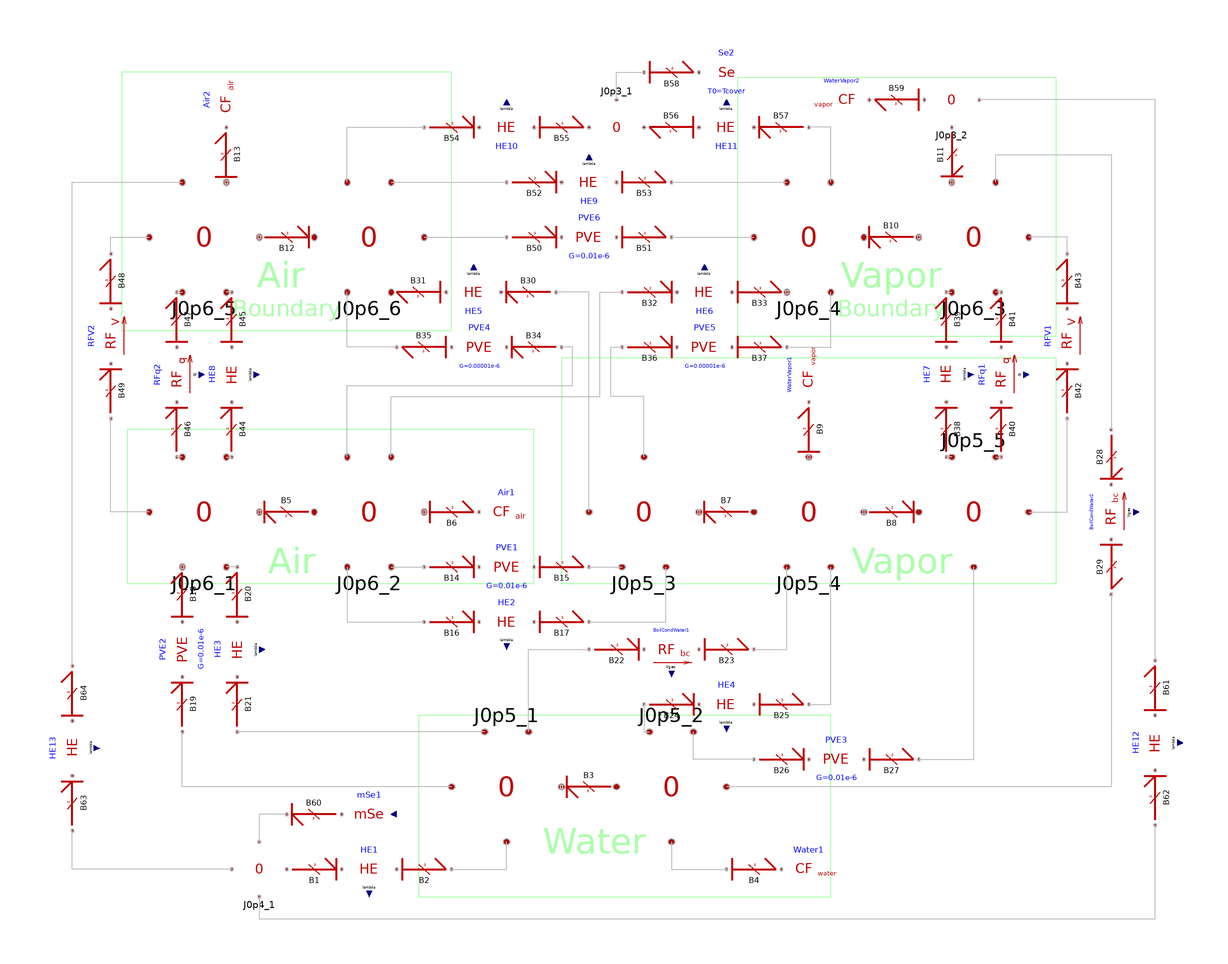

Above is the diagram view of the following Modelica model: its components placed by their Placement annotations and its connect equations drawn as lines.

model PressureCooker "Pressure Cooker"
      parameter Modelica.SIunits.Temperature Tcover=293.15
        "Temperature of cover";
      parameter Modelica.SIunits.Temperature Tbottom=393.15
        "Temperature of heating element";
      parameter Modelica.SIunits.ThermalConductance HE_bottom_water_lambda=0.35
        "Thermal conductance";
      parameter Modelica.SIunits.ThermalConductance HE_air_vapor_lambda=0.35
        "Thermal conductance";
      parameter Modelica.SIunits.ThermalConductance HE_water_air_lambda=0.2
        "Thermal conductance";
      parameter Modelica.SIunits.ThermalConductance HE_water_vapor_lambda=2.0
        "Thermal conductance";
      parameter Modelica.SIunits.ThermalConductance HE_vapor_boundair_lambda=0.025
        "Thermal conductance";
      parameter Modelica.SIunits.ThermalConductance HE_air_boundvapor_lambda=0.025
        "Thermal conductance";
      parameter Modelica.SIunits.ThermalConductance HE_vapor_boundvapor_lambda=0.08
        "Thermal conductance";
      parameter Modelica.SIunits.ThermalConductance HE_air_boundair_lambda=0.08
        "Thermal conductance";
      parameter Modelica.SIunits.ThermalConductance
        HE_boundair_boundvapor_lambda =                                           0.35
        "Thermal conductance";
      parameter Modelica.SIunits.ThermalConductance HE_boundair_cover_lambda=0.25
        "Thermal conductance";
      parameter Modelica.SIunits.ThermalConductance HE_boundvapor_cover_lambda=0.25
        "Thermal conductance";
      parameter Modelica.SIunits.ThermalConductance
        HE_bottom_boundvapor_lambda1 =                                           0.01
        "Thermal conductance";
      parameter Modelica.SIunits.ThermalConductance
        HE_bottom_boundvapor_lambda2 =                                           0.03
        "Thermal conductance";
      parameter Modelica.SIunits.ThermalConductance HE_bottom_boundair_lambda1=0.01
        "Thermal conductance";
      parameter Modelica.SIunits.ThermalConductance HE_bottom_boundair_lambda2=0.03
        "Thermal conductance";
      parameter Modelica.SIunits.Time SwitchTime=10000
        "Time of switching from heating to cooling";
      parameter Modelica.SIunits.VolumeFlowRate kRF_vapor=0.105e-6
        "Forced flow between bulk and boundary layer";
      parameter Modelica.SIunits.VolumeFlowRate kRF_air=0.105e-6
        "Forced flow between bulk and boundary layer";
      Modelica.SIunits.ThermalConductance HE_bottom_boundvapor_lambda;
      Modelica.SIunits.ThermalConductance HE_bottom_boundair_lambda;
      Modelica.SIunits.Volume CF_Air_V "Air volume";
      Modelica.SIunits.Volume CF_BoundaryAir_V "Air volume in boundary layer";
      Modelica.SIunits.Mass CF_Air_M "Air mass";
      Modelica.SIunits.Mass CF_BoundaryAir_M "Air mass in boundary layer";
      Modelica.SIunits.Volume CF_Vapor_V "Water vapor volume";
      Modelica.SIunits.Volume CF_BoundaryVapor_V
        "Water vapor volume in boundary layer";
      Modelica.SIunits.Mass CF_Vapor_M "Water vapor mass";
      Modelica.SIunits.Mass CF_BoundaryVapor_M
        "Water vapor mass in boundary layer";
      Modelica.SIunits.Volume CF_Water_V "Water volume";
      Boolean CF_Water_Exist "True if there is water";
      Real Volume_frac "Volume fraction";
      Real Volume_frac_boundary "Volume fraction in boundary layer";
      Modelica.SIunits.Volume Vtot "Total volume";
      output Modelica.SIunits.Temperature T_air;
      output Modelica.SIunits.Temperature T_steam;
      output Modelica.SIunits.Temperature T_water;
      output Modelica.SIunits.Temperature T_air_boundary;
      output Modelica.SIunits.Temperature T_water_boundary;
      output Modelica.SIunits.Pressure p_air;
      output Modelica.SIunits.Pressure p_steam;
      output Modelica.SIunits.Pressure p_water;
      output Modelica.SIunits.Pressure p_air_boundary;
      output Modelica.SIunits.Pressure p_water_boundary;
      output Real Humidity;
      output Real Humidity_boundary;
      output Real Mass_frac "Mass fraction";
      output Real Mass_frac_boundary "Mass fraction in boundary layer";
      annotation (
        Coordsys(extent=[-200,-150; 220,170], scale=0.1),
        Diagram(
          Text(
            extent=[-18,-112; 22,-128],
            string="Water",
            style(color=57)),
          Text(
            extent=[-128,-10; -88,-26],
            string="Air",
            style(color=57)),
          Text(
            extent=[94,-10; 134,-26],
            string="Vapor",
            style(color=57)),
          Rectangle(extent=[-62,-74; 88,-140],   style(color=57)),
          Rectangle(extent=[-168,30; -20,-26],   style(color=57)),
          Rectangle(extent=[-10,56; 170,-26],   style(color=57)),
          Text(
            extent=[90,94; 130,78],
            string="Vapor",
            style(color=57)),
          Text(
            extent=[90,82; 130,66],
            string="Boundary",
            style(color=57)),
          Rectangle(extent=[170,64; 54,158],   style(color=57)),
          Rectangle(extent=[-170,66; -50,160],   style(color=57)),
          Text(
            extent=[-132,94; -92,78],
            string="Air",
            style(color=57)),
          Text(
            extent=[-130,82; -90,66],
            string="Boundary",
            style(color=57)),
          Line(points=[-100,100; -100,100],   style(color=8)),
          Line(points=[-72,80; -72,80],   style(color=8)),
          Line(points=[20,140; 20,140],   style(color=8)),
          Line(points=[132,122; 132,120],   style(color=8)),
          Line(points=[132,140; 132,140],   style(color=8)),
          Line(points=[-90,-110; -90,-110],   style(color=8)),
          Line(points=[174,74; 174,74],   style(color=8)),
          Line(points=[174,54; 174,54],   style(color=8)),
          Line(points=[-174,74; -174,74],   style(color=8)),
          Line(points=[-174,54; -174,54],   style(color=8))),
        experiment(StopTime=20000, Tolerance=1e-010),
        experimentSetupOutput,
        Documentation(info="<html>
This model describes the functioning of a pressure cooker.  It consists of five different volumes (capacitive fields): water, air (bulk), steam (bulk), air (boundary layer), and steam (boundary layer) with apropriate potential equilibration flows (resistive fields) between them. <p>

The pressure cooker is heated from the bottom.  At time 10,000 seconds, cold water is poured over it to cool it down. <p>

Simulate across 20,000 seconds and plot temperatures, pressures, and relative humidity.
</html>"),
        Icon(
          Line(points=[-66,40; 66,40; 62,46; 4,46; 4,54; 8,54; 8,60; -8,60; -8,
                54; -4,54; -4,46; -62,46; -66,40], style(
              color=74,
              rgbcolor={0,0,127},
              smooth=0,
              fillColor=74,
              rgbfillColor={0,0,127},
              fillPattern=1)),
          Rectangle(extent=[-60,40; 60,-20], style(color=74, rgbcolor={0,0,127})),
          Rectangle(extent=[-60,-6; 60,-20], style(
              color=74,
              rgbcolor={0,0,127},
              fillColor=71,
              rgbfillColor={85,170,255},
              fillPattern=1)),
          Rectangle(extent=[-60,40; 60,-6], style(
              color=74,
              rgbcolor={0,0,127},
              fillColor=31,
              rgbfillColor={170,255,255},
              fillPattern=1))));

      Bonds.fThermoBond B1               annotation (extent=[-110,-140; -90,
            -120]);
      Bonds.eThermoBond B2               annotation (extent=[-70,-140; -50,-120]);
      Passive.HE HE1               annotation (extent=[-90,-140; -70,-120]);
      Junctions.J0p5 J0p5_1               annotation (extent=[-50,-80; -10,-120]);
      Bonds.fThermoBond B3               annotation (extent=[-10,-110; 10,-90],
            rotation=180);
      Junctions.J0p5 J0p5_2               annotation (extent=[10,-80; 50,-120]);
      Bonds.eThermoBond B4               annotation (extent=[50,-140; 70,-120]);
      Substances.Water Water1(
        S_int(start=14.77309),
        M_int(start=50e-3),
        V_int(start=0.049857665e-3),
        epsM=7E-7)       annotation (extent=[70,-140; 90,-120]);
      Junctions.J0p6 J0p6_1               annotation (extent=[-160,-20; -120,20]);
      Bonds.fThermoBond B5               annotation (extent=[-120,-10; -100,10],
               rotation=180);
      Junctions.J0p6 J0p6_2               annotation (extent=[-100,-20; -60,20]);
      Bonds.eThermoBond B6               annotation (extent=[-60,-10; -40,10]);
      Substances.Air Air1(
        S_int(start=7.374476568),
        M_int(start=1.082873165e-3),
        V_int(start=0.9e-3))      annotation (extent=[-40,-10; -20,10]);
      Junctions.J0p5 J0p5_3               annotation (extent=[40,-20; 0,20]);
      Bonds.fThermoBond B7               annotation (extent=[40,-10; 60,10],
          rotation=180);
      Junctions.J0p5 J0p5_4               annotation (extent=[100,-20; 60,20]);
      Bonds.fThermoBond B8               annotation (extent=[100,-10; 120,10]);
      Junctions.J0p5 J0p5_5               annotation (extent=[120,20; 160,-20]);
      Bonds.eThermoBond B9               annotation (extent=[70,20; 90,40],
          rotation=90);
      Substances.WaterVapor WaterVapor1(
        M(start=0.0127859e-3),
        epsM=1e-7,
        S(start=0.09213013),
        V(start=0.0189028e-3))
                            annotation (extent=[70,40; 90,60],   rotation=90);
      Junctions.J0p6 J0p6_3               annotation (extent=[120,80; 160,120]);
      Bonds.fThermoBond B10               annotation (extent=[100,90; 120,110],
            rotation=180);
      Junctions.J0p6 J0p6_4               annotation (extent=[60,80; 100,120]);
      Substances.WaterVapor WaterVapor2(
        M(start=0.000255718e-3),
        epsM=1e-8,
        S(start=0.001842602),
        V(start=0.000378056e-3))
                              annotation (extent=[102,140; 82,160]);
      Junctions.J0p6 J0p6_5               annotation (extent=[-160,80; -120,120]);
      Bonds.fThermoBond B12               annotation (extent=[-120,90; -100,110]);
      Bonds.eThermoBond B13               annotation (extent=[-142,120; -122,
            140], rotation=90);
      Substances.Air Air2(
        S_int(start=0.14748953),
        M_int(start=0.021657463e-3),
        V_int(start=0.018e-3))    annotation (extent=[-142,140; -122,160],
          rotation=90);
      Bonds.fThermoBond B14               annotation (extent=[-60,-30; -40,-10]);
      Passive.PVE PVE1(G=0.01e-6)            annotation (extent=[-40,-30; -20,
            -10]);
      Bonds.eThermoBond B15               annotation (extent=[-20,-30; 0,-10]);
      Bonds.fThermoBond B16               annotation (extent=[-60,-50; -40,-30]);
      Passive.HE HE2               annotation (extent=[-40,-50; -20,-30]);
      Bonds.eThermoBond B17               annotation (extent=[-20,-50; 0,-30]);
      Bonds.eThermoBond B18               annotation (extent=[-158,-40; -138,
            -20], rotation=90);
      Passive.PVE PVE2(G=0.01e-6)            annotation (extent=[-158,-60; -138,
            -40],   rotation=90);
      Bonds.fThermoBond B19               annotation (extent=[-158,-80; -138,
            -60], rotation=90);
      Bonds.eThermoBond B20               annotation (extent=[-138,-40; -118,
            -20], rotation=90);
      Passive.HE HE3               annotation (extent=[-138,-60; -118,-40],
          rotation=90);
      Bonds.fThermoBond B21               annotation (extent=[-138,-80; -118,
            -60], rotation=90);
      Bonds.fThermoBond B22               annotation (extent=[0,-60; 20,-40]);
      Substances.BoilCondWater BoilCondWater1(Rb=0.1e-6, Rc=0.1e-6)
        annotation (extent=[20,-60; 40,-40]);
      Bonds.eThermoBond B23               annotation (extent=[40,-60; 60,-40]);
      Bonds.fThermoBond B24               annotation (extent=[20,-80; 40,-60]);
      Passive.HE HE4               annotation (extent=[40,-80; 60,-60]);
      Bonds.eThermoBond B25               annotation (extent=[60,-80; 80,-60]);
      Bonds.fThermoBond B26               annotation (extent=[60,-100; 80,-80]);
      Passive.PVE PVE3(G=0.01e-6)            annotation (extent=[80,-100; 100,
            -80]);
      Bonds.eThermoBond B27               annotation (extent=[100,-100; 120,-80]);
      Bonds.fThermoBond B28               annotation (extent=[180,10; 200,30],
            rotation=-90);
      Substances.BoilCondWater BoilCondWater2(Rb=0.00196e-6, Rc=0.04e-6)
         annotation (extent=[200,10; 180,-10],   rotation=-90);
      Bonds.eThermoBond B29               annotation (extent=[180,-30; 200,-10],
               rotation=-90);
      Bonds.fThermoBond B30               annotation (extent=[-32,70; -12,90],
            rotation=-180);
      Passive.HE HE5               annotation (extent=[-52,90; -32,70]);
      Bonds.eThermoBond B31               annotation (extent=[-72,70; -52,90],
            rotation=-180);
      Bonds.fThermoBond B32               annotation (extent=[12,70; 32,90]);
      Passive.HE HE6               annotation (extent=[32,90; 52,70]);
      Bonds.eThermoBond B33               annotation (extent=[52,70; 72,90]);
      Bonds.fThermoBond B34               annotation (extent=[-30,50; -10,70],
            rotation=-180);
      Passive.PVE PVE4(G=0.00001e-6)            annotation (extent=[-50,50; -30,
            70]);
      Bonds.eThermoBond B35               annotation (extent=[-70,50; -50,70],
            rotation=-180);
      Bonds.fThermoBond B36               annotation (extent=[12,50; 32,70]);
      Passive.PVE PVE5(G=0.00001e-6)            annotation (extent=[32,50; 52,
            70]);
      Bonds.eThermoBond B37               annotation (extent=[52,50; 72,70]);
      Bonds.fThermoBond B38               annotation (extent=[120,20; 140,40],
            rotation=90);
      Passive.HE HE7               annotation (extent=[140,40; 120,60],
          rotation=90);
      Bonds.eThermoBond B39               annotation (extent=[120,60; 140,80],
            rotation=90);
      Bonds.fThermoBond B40               annotation (extent=[140,20; 160,40],
            rotation=90);
      Passive.RFq RFq1               annotation (extent=[140,40; 160,60],
          rotation=90);
      Bonds.eThermoBond B41               annotation (extent=[140,60; 160,80],
            rotation=90);
      Bonds.fThermoBond B42               annotation (extent=[164,34; 184,54],
            rotation=90);
      Bonds.eThermoBond B43               annotation (extent=[164,74; 184,94],
            rotation=90);
      Bonds.fThermoBond B44               annotation (extent=[-140,20; -120,40],
               rotation=90);
      Passive.HE HE8               annotation (extent=[-140,40; -120,60],
          rotation=90);
      Bonds.eThermoBond B45               annotation (extent=[-140,60; -120,80],
               rotation=90);
      Bonds.fThermoBond B46               annotation (extent=[-160,20; -140,40],
               rotation=90);
      Passive.RFq RFq2               annotation (extent=[-160,40; -140,60],
          rotation=90);
      Bonds.eThermoBond B47               annotation (extent=[-160,60; -140,80],
               rotation=90);
      Bonds.eThermoBond B48               annotation (extent=[-184,74; -164,94],
               rotation=90);
      Bonds.fThermoBond B49               annotation (extent=[-184,34; -164,54],
               rotation=90);
      Passive.PVE PVE6(G=0.01e-6)            annotation (extent=[-10,90; 10,110]);
      Bonds.fThermoBond B50               annotation (extent=[-30,90; -10,110]);
      Bonds.eThermoBond B51               annotation (extent=[10,90; 30,110]);
      Bonds.fThermoBond B52               annotation (extent=[-30,110; -10,130]);
      Passive.HE HE9               annotation (extent=[-10,130; 10,110]);
      Bonds.eThermoBond B53               annotation (extent=[10,110; 30,130]);
      Bonds.fThermoBond B54               annotation (extent=[-60,130; -40,150]);
      Passive.HE HE10               annotation (extent=[-40,150; -20,130]);
      Bonds.eThermoBond B55               annotation (extent=[-20,130; 0,150]);
      Sources.Se Se2(              T0=Tcover) annotation (extent=[40,150; 60,
            170]);
      Bonds.eThermoBond B56               annotation (extent=[20,130; 40,150],
            rotation=180);
      Bonds.fThermoBond B57               annotation (extent=[60,130; 80,150],
            rotation=180);
      Passive.HE HE11               annotation (extent=[40,150; 60,130]);
      Junctions.J0p6 J0p6_6               annotation (extent=[-100,80; -60,120]);
      Junctions.J0p3 J0p3_1               annotation (extent=[0,150; 20,130]);
      Bonds.eThermoBond B58               annotation (extent=[20,150; 40,170]);
      Junctions.J0p3 J0p3_2               annotation (extent=[122,140; 142,160]);
      Bonds.eThermoBond B59               annotation (extent=[102,140; 122,160],
               rotation=180);
      Junctions.J0p4 J0p4_1               annotation (extent=[-130,-140; -110,
            -120]);
      Bonds.fThermoBond B60               annotation (extent=[-110,-120; -90,
            -100], rotation=180);
      Passive.HE HE12               annotation (extent=[216,-74; 196,-94],
          rotation=-90);
      Bonds.eThermoBond B61               annotation (extent=[196,-74; 216,-54],
               rotation=90);
      Bonds.fThermoBond B62               annotation (extent=[196,-114; 216,-94],
                  rotation=90);
      Bonds.fThermoBond B11               annotation (extent=[122,120; 142,140],
               rotation=-90);
      Bonds.fThermoBond B63               annotation (extent=[-198,-116; -178,
            -96], rotation=90);
      Passive.HE HE13               annotation (extent=[-198,-76; -178,-96],
          rotation=-90);
      Bonds.eThermoBond B64               annotation (extent=[-198,-76; -178,
            -56], rotation=90);
      Sources.mSe mSe1               annotation (extent=[-90,-120; -70,-100]);
      Passive.RFV RFV1(G=1E-10)              annotation (extent=[164,54; 184,74],
                   rotation=90);
      Passive.RFV RFV2(G=1E-10)              annotation (extent=[-184,54; -164,
            74],       rotation=90);
    equation
      connect(B1.fThBondCon1,HE1. ThBondCon1) annotation (points=[-90,-130; -90,
            -130],      style(color=8));
      connect(HE1.ThBondCon2,B2. fThBondCon1) annotation (points=[-70,-130; -70,
            -130],   style(color=8));
      connect(J0p5_2.ThBondCon1,B3. eThBondCon1) annotation (points=[10,-100;
            10,-100],  style(color=8));
      connect(B3.fThBondCon1,J0p5_1. ThBondCon2) annotation (points=[-10,-100;
            -10,-100],  style(color=8));
      connect(B2.eThBondCon1,J0p5_1. ThBondCon4) annotation (points=[-50,-130;
            -30,-130; -30,-120],   style(color=8));
      connect(J0p5_2.ThBondCon4,B4. fThBondCon1) annotation (points=[30,-120;
            30,-130; 50,-130],   style(color=8));
      connect(B4.eThBondCon1,Water1. ThBondCon1) annotation (points=[70,-130;
            70,-130],  style(color=8));
      connect(B5.fThBondCon1,J0p6_1. ThBondCon2) annotation (points=[-120,
            1.22465e-015; -120,0],  style(color=8));
      connect(J0p6_2.ThBondCon1,B5. eThBondCon1) annotation (points=[-100,0;
            -100,-1.22465e-015],  style(color=8));
      connect(J0p6_2.ThBondCon2,B6. fThBondCon1) annotation (points=[-60,0; -60,
            0],   style(color=8));
      connect(B6.eThBondCon1,Air1. ThBondCon1) annotation (points=[-40,0; -40,0],
                style(color=8));
      connect(B7.fThBondCon1,J0p5_3. ThBondCon1) annotation (points=[40,
            1.22465e-015; 40,0],
                style(color=8));
      connect(J0p5_4.ThBondCon2,B7. eThBondCon1) annotation (points=[60,0; 60,
            -1.22465e-015],
                style(color=8));
      connect(J0p5_4.ThBondCon1,B8. eThBondCon1) annotation (points=[100,0; 100,
            0],   style(color=8));
      connect(B8.fThBondCon1,J0p5_5. ThBondCon1) annotation (points=[120,0; 120,
            0],   style(color=8));
      connect(J0p5_4.ThBondCon4,B9. fThBondCon1) annotation (points=[80,20; 80,
            20],   style(color=8));
      connect(B9.eThBondCon1,WaterVapor1. ThBondCon1) annotation (points=[80,40;
            80,40],    style(color=8));
      connect(J0p6_3.ThBondCon1,B10. eThBondCon1) annotation (points=[120,100;
            120,100],  style(color=8));
      connect(B10.fThBondCon1,J0p6_4. ThBondCon2) annotation (points=[100,100;
            100,100],  style(color=8));
      connect(J0p6_5.ThBondCon2,B12. eThBondCon1) annotation (points=[-120,100;
            -120,100],    style(color=8));
      connect(B14.fThBondCon1,PVE1. ThBondCon1) annotation (points=[-40,-20;
            -40,-20],  style(color=8));
      connect(PVE1.ThBondCon2,B15. fThBondCon1) annotation (points=[-20,-20;
            -20,-20],  style(color=8));
      connect(J0p6_2.ThBondCon5,B14. eThBondCon1) annotation (points=[-72,-20;
            -60,-20],  style(color=8));
      connect(B15.eThBondCon1,J0p5_3. ThBondCon5) annotation (points=[0,-20; 12,
            -20],   style(color=8));
      connect(B16.fThBondCon1,HE2. ThBondCon1) annotation (points=[-40,-40; -40,
            -40],   style(color=8));
      connect(HE2.ThBondCon2,B17. fThBondCon1) annotation (points=[-20,-40; -20,
            -40],   style(color=8));
      connect(J0p6_2.ThBondCon3,B16. eThBondCon1) annotation (points=[-88,-20;
            -88,-40; -60,-40],   style(color=8));
      connect(B17.eThBondCon1,J0p5_3. ThBondCon3) annotation (points=[0,-40; 28,
            -40; 28,-20],    style(color=8));
      connect(B18.eThBondCon1,J0p6_1. ThBondCon3) annotation (points=[-148,-20;
            -148,-20],    style(color=8));
      connect(PVE2.ThBondCon2,B18. fThBondCon1) annotation (points=[-148,-40;
            -148,-40],  style(color=8));
      connect(B19.fThBondCon1,PVE2. ThBondCon1) annotation (points=[-148,-60;
            -148,-60],  style(color=8));
      connect(J0p5_1.ThBondCon1,B19. eThBondCon1) annotation (points=[-50,-100;
            -148,-100; -148,-80],     style(color=8));
      connect(HE3.ThBondCon2,B20. fThBondCon1) annotation (points=[-128,-40;
            -128,-40],  style(color=8));
      connect(B21.fThBondCon1,HE3. ThBondCon1) annotation (points=[-128,-60;
            -128,-60],  style(color=8));
      connect(B20.eThBondCon1,J0p6_1. ThBondCon5) annotation (points=[-128,-20;
            -132,-20],    style(color=8));
      connect(J0p5_1.ThBondCon3,B21. eThBondCon1) annotation (points=[-38,-80;
            -128,-80],  style(color=8));
      connect(B22.fThBondCon1,BoilCondWater1. ThBondCon1) annotation (points=[20,-50;
            20,-50],         style(color=8));
      connect(BoilCondWater1.ThBondCon2,B23. fThBondCon1) annotation (points=[40,-50;
            40,-50],         style(color=8));
      connect(B23.eThBondCon1,J0p5_4. ThBondCon5) annotation (points=[60,-50;
            72,-50; 72,-20],   style(color=8));
      connect(J0p5_1.ThBondCon5,B22. eThBondCon1) annotation (points=[-22,-80;
            -22,-50; 0,-50],   style(color=8));
      connect(B24.fThBondCon1,HE4. ThBondCon1) annotation (points=[40,-70; 40,
            -70], style(color=8));
      connect(HE4.ThBondCon2,B25. fThBondCon1) annotation (points=[60,-70; 60,
            -70], style(color=8));
      connect(B24.eThBondCon1,J0p5_2. ThBondCon3) annotation (points=[20,-70;
            20,-80; 22,-80],
                      style(color=8));
      connect(B25.eThBondCon1,J0p5_4. ThBondCon3) annotation (points=[80,-70;
            88,-70; 88,-20],   style(color=8));
      connect(PVE3.ThBondCon2,B27. fThBondCon1) annotation (points=[100,-90;
            100,-90],  style(color=8));
      connect(B26.fThBondCon1,PVE3. ThBondCon1) annotation (points=[80,-90; 80,
            -90],   style(color=8));
      connect(B26.eThBondCon1,J0p5_2. ThBondCon5) annotation (points=[60,-90;
            38,-90; 38,-80],   style(color=8));
      connect(B27.eThBondCon1,J0p5_5. ThBondCon4) annotation (points=[120,-90;
            140,-90; 140,-20],   style(color=8));
      connect(J0p6_3.ThBondCon6,B28. eThBondCon1) annotation (points=[148,120;
            148,130; 190,130; 190,30],    style(color=8));
      connect(B29.eThBondCon1,J0p5_2. ThBondCon2) annotation (points=[190,-30;
            190,-100; 50,-100],   style(color=8));
      connect(HE5.ThBondCon1,B31. fThBondCon1) annotation (points=[-52,80; -52,
            80],   style(color=8));
      connect(B30.fThBondCon1,HE5. ThBondCon2) annotation (points=[-32,80; -32,
            80],   style(color=8));
      connect(B34.fThBondCon1,PVE4. ThBondCon2) annotation (points=[-30,60; -30,
            60],   style(color=8));
      connect(PVE4.ThBondCon1,B35. fThBondCon1) annotation (points=[-50,60; -50,
            60],   style(color=8));
      connect(B33.eThBondCon1,J0p6_4. ThBondCon3) annotation (points=[72,80; 72,
            80],   style(color=8));
      connect(HE6.ThBondCon2,B33. fThBondCon1) annotation (points=[52,80; 52,80],
                 style(color=8));
      connect(B32.fThBondCon1,HE6. ThBondCon1) annotation (points=[32,80; 32,80],
                 style(color=8));
      connect(B37.eThBondCon1,J0p6_4. ThBondCon5) annotation (points=[72,60; 88,
            60; 88,80],    style(color=8));
      connect(PVE5.ThBondCon2,B37. fThBondCon1) annotation (points=[52,60; 52,
            60], style(color=8));
      connect(B36.fThBondCon1,PVE5. ThBondCon1) annotation (points=[32,60; 32,
            60], style(color=8));
      connect(J0p5_5.ThBondCon3,B38. eThBondCon1) annotation (points=[132,20;
            130,20],  style(color=8));
      connect(B38.fThBondCon1,HE7. ThBondCon1) annotation (points=[130,40; 130,
            40],   style(color=8));
      connect(HE7.ThBondCon2,B39. fThBondCon1) annotation (points=[130,60; 130,
            60],   style(color=8));
      connect(B39.eThBondCon1,J0p6_3. ThBondCon3) annotation (points=[130,80;
            132,80],  style(color=8));
      connect(J0p5_5.ThBondCon5,B40. eThBondCon1) annotation (points=[148,20;
            150,20],  style(color=8));
      connect(B40.fThBondCon1,RFq1. ThBondCon1) annotation (points=[150,40; 150,
            40],   style(color=8));
      connect(RFq1.ThBondCon2,B41. fThBondCon1) annotation (points=[150,60; 150,
            60],   style(color=8));
      connect(B41.eThBondCon1,J0p6_3. ThBondCon5) annotation (points=[150,80;
            148,80],  style(color=8));
      connect(B43.eThBondCon1,J0p6_3. ThBondCon2) annotation (points=[174,94;
            174,100; 160,100],   style(color=8));
      connect(J0p5_5.ThBondCon2,B42. eThBondCon1) annotation (points=[160,0;
            174,0; 174,34],   style(color=8));
      connect(J0p6_1.ThBondCon6,B44. eThBondCon1) annotation (points=[-132,20;
            -130,20],  style(color=8));
      connect(B44.fThBondCon1,HE8. ThBondCon1) annotation (points=[-130,40;
            -130,40],  style(color=8));
      connect(HE8.ThBondCon2,B45. fThBondCon1) annotation (points=[-130,60;
            -130,60],  style(color=8));
      connect(B45.eThBondCon1,J0p6_5. ThBondCon5) annotation (points=[-130,80;
            -132,80],  style(color=8));
      connect(J0p6_1.ThBondCon4,B46. eThBondCon1) annotation (points=[-148,20;
            -150,20],  style(color=8));
      connect(B46.fThBondCon1,RFq2. ThBondCon1) annotation (points=[-150,40;
            -150,40],  style(color=8));
      connect(RFq2.ThBondCon2,B47. fThBondCon1) annotation (points=[-150,60;
            -150,60],  style(color=8));
      connect(B47.eThBondCon1,J0p6_5. ThBondCon3) annotation (points=[-150,80;
            -148,80],  style(color=8));
      connect(B48.eThBondCon1,J0p6_5. ThBondCon1) annotation (points=[-174,94;
            -174,100; -160,100],   style(color=8));
      connect(J0p6_1.ThBondCon1,B49. eThBondCon1) annotation (points=[-160,0;
            -174,0; -174,34],   style(color=8));
      connect(B50.fThBondCon1,PVE6. ThBondCon1) annotation (points=[-10,100;
            -10,100],  style(color=8));
      connect(PVE6.ThBondCon2,B51. fThBondCon1) annotation (points=[10,100; 10,
            100],   style(color=8));
      connect(B51.eThBondCon1,J0p6_4. ThBondCon1) annotation (points=[30,100;
            60,100],  style(color=8));
      connect(B52.fThBondCon1,HE9. ThBondCon1) annotation (points=[-10,120; -10,
            120],   style(color=8));
      connect(HE9.ThBondCon2,B53. fThBondCon1) annotation (points=[10,120; 10,
            120], style(color=8));
      connect(B53.eThBondCon1,J0p6_4. ThBondCon4) annotation (points=[30,120;
            72,120],  style(color=8));
      connect(B54.fThBondCon1,HE10. ThBondCon1) annotation (points=[-40,140;
            -40,140],  style(color=8));
      connect(HE10.ThBondCon2,B55. fThBondCon1) annotation (points=[-20,140;
            -20,140],  style(color=8));
      connect(J0p6_4.ThBondCon6,B57. eThBondCon1) annotation (points=[88,120;
            88,140; 80,140],   style(color=8));
      connect(B57.fThBondCon1,HE11. ThBondCon2) annotation (points=[60,140; 60,
            140],   style(color=8));
      connect(HE11.ThBondCon1,B56. fThBondCon1) annotation (points=[40,140; 40,
            140],   style(color=8));
      connect(B12.fThBondCon1,J0p6_6. ThBondCon1) annotation (points=[-100,100;
            -100,100],    style(color=8));
      connect(B31.eThBondCon1,J0p6_6. ThBondCon5) annotation (points=[-72,80;
            -72,80],  style(color=8));
      connect(B35.eThBondCon1,J0p6_6. ThBondCon3) annotation (points=[-70,60;
            -88,60; -88,80],   style(color=8));
      connect(J0p6_6.ThBondCon2,B50. eThBondCon1) annotation (points=[-60,100;
            -30,100],  style(color=8));
      connect(J0p6_6.ThBondCon6,B52. eThBondCon1) annotation (points=[-72,120;
            -30,120],  style(color=8));
      connect(B56.eThBondCon1,J0p3_1. ThBondCon2) annotation (points=[20,140;
            20,140],  style(color=8));
      connect(B55.eThBondCon1,J0p3_1. ThBondCon1) annotation (points=[0,140; 0,
            140],   style(color=8));
      connect(J0p6_6.ThBondCon4,B54. eThBondCon1) annotation (points=[-88,120;
            -88,140; -60,140],   style(color=8));
      connect(B58.eThBondCon1,Se2. ThBondCon1) annotation (points=[40,160; 40,
            160], style(color=8));
      connect(J0p3_1.ThBondCon3,B58. fThBondCon1) annotation (points=[10,150;
            10,160; 20,160],   style(color=8));
      connect(J0p6_5.ThBondCon6,B13. fThBondCon1) annotation (points=[-132,120;
            -132,120],    style(color=8));
      connect(B13.eThBondCon1,Air2. ThBondCon1) annotation (points=[-132,140;
            -132,140],  style(color=8));
      connect(J0p3_2.ThBondCon1,B59. fThBondCon1) annotation (points=[122,150;
            122,150],  style(color=8));
      connect(B59.eThBondCon1,WaterVapor2. ThBondCon1) annotation (points=[102,150;
            102,150],       style(color=8));
      connect(J0p4_1.ThBondCon2,B1. eThBondCon1) annotation (points=[-110,-130;
            -110,-130],    style(color=8));
      connect(B60.fThBondCon1,J0p4_1. ThBondCon4) annotation (points=[-110,-110;
            -120,-110; -120,-120],     style(color=8));
      connect(HE12.ThBondCon2,B61. fThBondCon1) annotation (points=[206,-74;
            206,-74],  style(color=8));
      connect(B62.fThBondCon1,HE12. ThBondCon1) annotation (points=[206,-94;
            206,-94],  style(color=8));
      connect(J0p4_1.ThBondCon3,B62. eThBondCon1) annotation (points=[-120,-140;
            -120,-148; 206,-148; 206,-114],      style(color=8));
      connect(B61.eThBondCon1,J0p3_2. ThBondCon2) annotation (points=[206,-54;
            206,150; 142,150],   style(color=8));
      connect(J0p3_2.ThBondCon3,B11. eThBondCon1) annotation (points=[132,140;
            132,140],  style(color=8));
      connect(B11.fThBondCon1,J0p6_3. ThBondCon4) annotation (points=[132,120;
            132,120],  style(color=8));
      connect(B63.fThBondCon1,HE13. ThBondCon1) annotation (points=[-188,-96;
            -188,-96],  style(color=8));
      connect(HE13.ThBondCon2,B64. fThBondCon1) annotation (points=[-188,-76;
            -188,-76],  style(color=8));
      connect(J0p4_1.ThBondCon1,B63. eThBondCon1) annotation (points=[-130,-130;
            -188,-130; -188,-116],     style(color=8));
      connect(B64.eThBondCon1,J0p6_5. ThBondCon4) annotation (points=[-188,-56;
            -188,120; -148,120],     style(color=8));
      connect(J0p6_2.ThBondCon4,B34. eThBondCon1) annotation (points=[-88,20;
            -88,46; -6,46; -6,60; -10,60],     style(color=8));
      connect(J0p6_2.ThBondCon6,B32. eThBondCon1) annotation (points=[-72,20;
            -72,42; 4,42; 4,80; 12,80],     style(color=8));
      connect(J0p5_3.ThBondCon2,B30. eThBondCon1) annotation (points=[0,0; 0,80;
            -12,80],      style(color=8));
      connect(J0p5_3.ThBondCon4,B36. eThBondCon1) annotation (points=[20,20; 20,
            42; 8,42; 8,60; 12,60],      style(color=8));
      connect(mSe1.ThBondCon1,B60. eThBondCon1) annotation (points=[-90,-110;
            -90,-110],  style(color=8));
      connect(B42.fThBondCon1,RFV1. ThBondCon1) annotation (points=[174,54; 174,
            54],      style(color=8));
      connect(RFV1.ThBondCon2,B43. fThBondCon1) annotation (points=[174,74; 174,
            74],      style(color=8));
      connect(B49.fThBondCon1,RFV2. ThBondCon1) annotation (points=[-174,54;
            -174,54],  style(color=8));
      connect(RFV2.ThBondCon2,B48. fThBondCon1) annotation (points=[-174,74;
            -174,74],  style(color=8));
      connect(B28.fThBondCon1,BoilCondWater2. ThBondCon2) annotation (points=[190,10;
            190,10],           style(color=8));
      connect(BoilCondWater2.ThBondCon1,B29. fThBondCon1) annotation (points=[190,-10;
            190,-10],            style(color=8));
      T_air = Air1.T;
      T_steam = WaterVapor1.T;
      T_water = Water1.T;
      T_air_boundary = Air2.T;
      T_water_boundary = WaterVapor2.T;
      p_air = Air1.p;
      p_steam = WaterVapor1.p;
      p_water = Water1.p;
      p_air_boundary = Air2.p;
      p_water_boundary = WaterVapor2.p;
      Humidity = BoilCondWater1.hum1;
      Humidity_boundary = BoilCondWater2.hum1;
      Mass_frac = CF_Vapor_M/(CF_Vapor_M + CF_Air_M);
      Mass_frac_boundary = CF_BoundaryVapor_M/(CF_BoundaryVapor_M +
        CF_BoundaryAir_M);
      CF_Air_V = Air1.V;
      CF_BoundaryAir_V = Air2.V;
      CF_Air_M = Air1.M;
      CF_BoundaryAir_M = Air2.M;
      CF_Vapor_V = WaterVapor1.V;
      CF_BoundaryVapor_V = WaterVapor2.V;
      CF_Vapor_M = WaterVapor1.M;
      CF_BoundaryVapor_M = WaterVapor2.M;
      CF_Water_V = Water1.V;
      CF_Water_Exist = Water1.Exist;
      mSe1.s = 293.15 + (Tbottom - 293.15)*(1 - exp(-time));
      HE1.s = if time < SwitchTime then HE_bottom_water_lambda else 0;
      HE2.s = HE_air_vapor_lambda;
      HE3.s = HE_water_air_lambda*CF_Air_V/(CF_Vapor_V + CF_Air_V);
      HE4.s = HE_water_vapor_lambda*CF_Vapor_V/(CF_Vapor_V + CF_Air_V);
      HE5.s = HE_vapor_boundair_lambda;
      HE6.s = HE_air_boundvapor_lambda;
      HE7.s = HE_vapor_boundvapor_lambda;
      HE8.s = HE_air_boundair_lambda;
      HE9.s = HE_boundair_boundvapor_lambda;
      HE10.s = if time < SwitchTime then 0 else HE_boundair_cover_lambda;
      HE11.s = if time < SwitchTime then 0 else HE_boundvapor_cover_lambda;
      HE_bottom_boundvapor_lambda = if CF_Water_Exist then
        HE_bottom_boundvapor_lambda1 else HE_bottom_boundvapor_lambda2;
      HE12.s = if time < SwitchTime then HE_bottom_boundvapor_lambda else 0;
      HE_bottom_boundair_lambda = if CF_Water_Exist then
        HE_bottom_boundair_lambda1 else HE_bottom_boundair_lambda2;
      HE13.s = if time < SwitchTime then HE_bottom_boundair_lambda else 0;
      RFq1.s = kRF_vapor*(Mass_frac - Mass_frac_boundary);
      RFq2.s = kRF_air*(Mass_frac_boundary - Mass_frac);
      BoilCondWater1.Vgas = CF_Vapor_V + CF_Air_V;
      BoilCondWater2.Vgas = CF_BoundaryVapor_V + CF_BoundaryAir_V;
      Volume_frac = CF_Vapor_V/(CF_Vapor_V + CF_Air_V);
      Volume_frac_boundary = CF_BoundaryVapor_V/(CF_BoundaryVapor_V +
        CF_BoundaryAir_V);
      Vtot = CF_Water_V + CF_Vapor_V + CF_BoundaryVapor_V + CF_Air_V +
        CF_BoundaryAir_V;
    end PressureCooker;